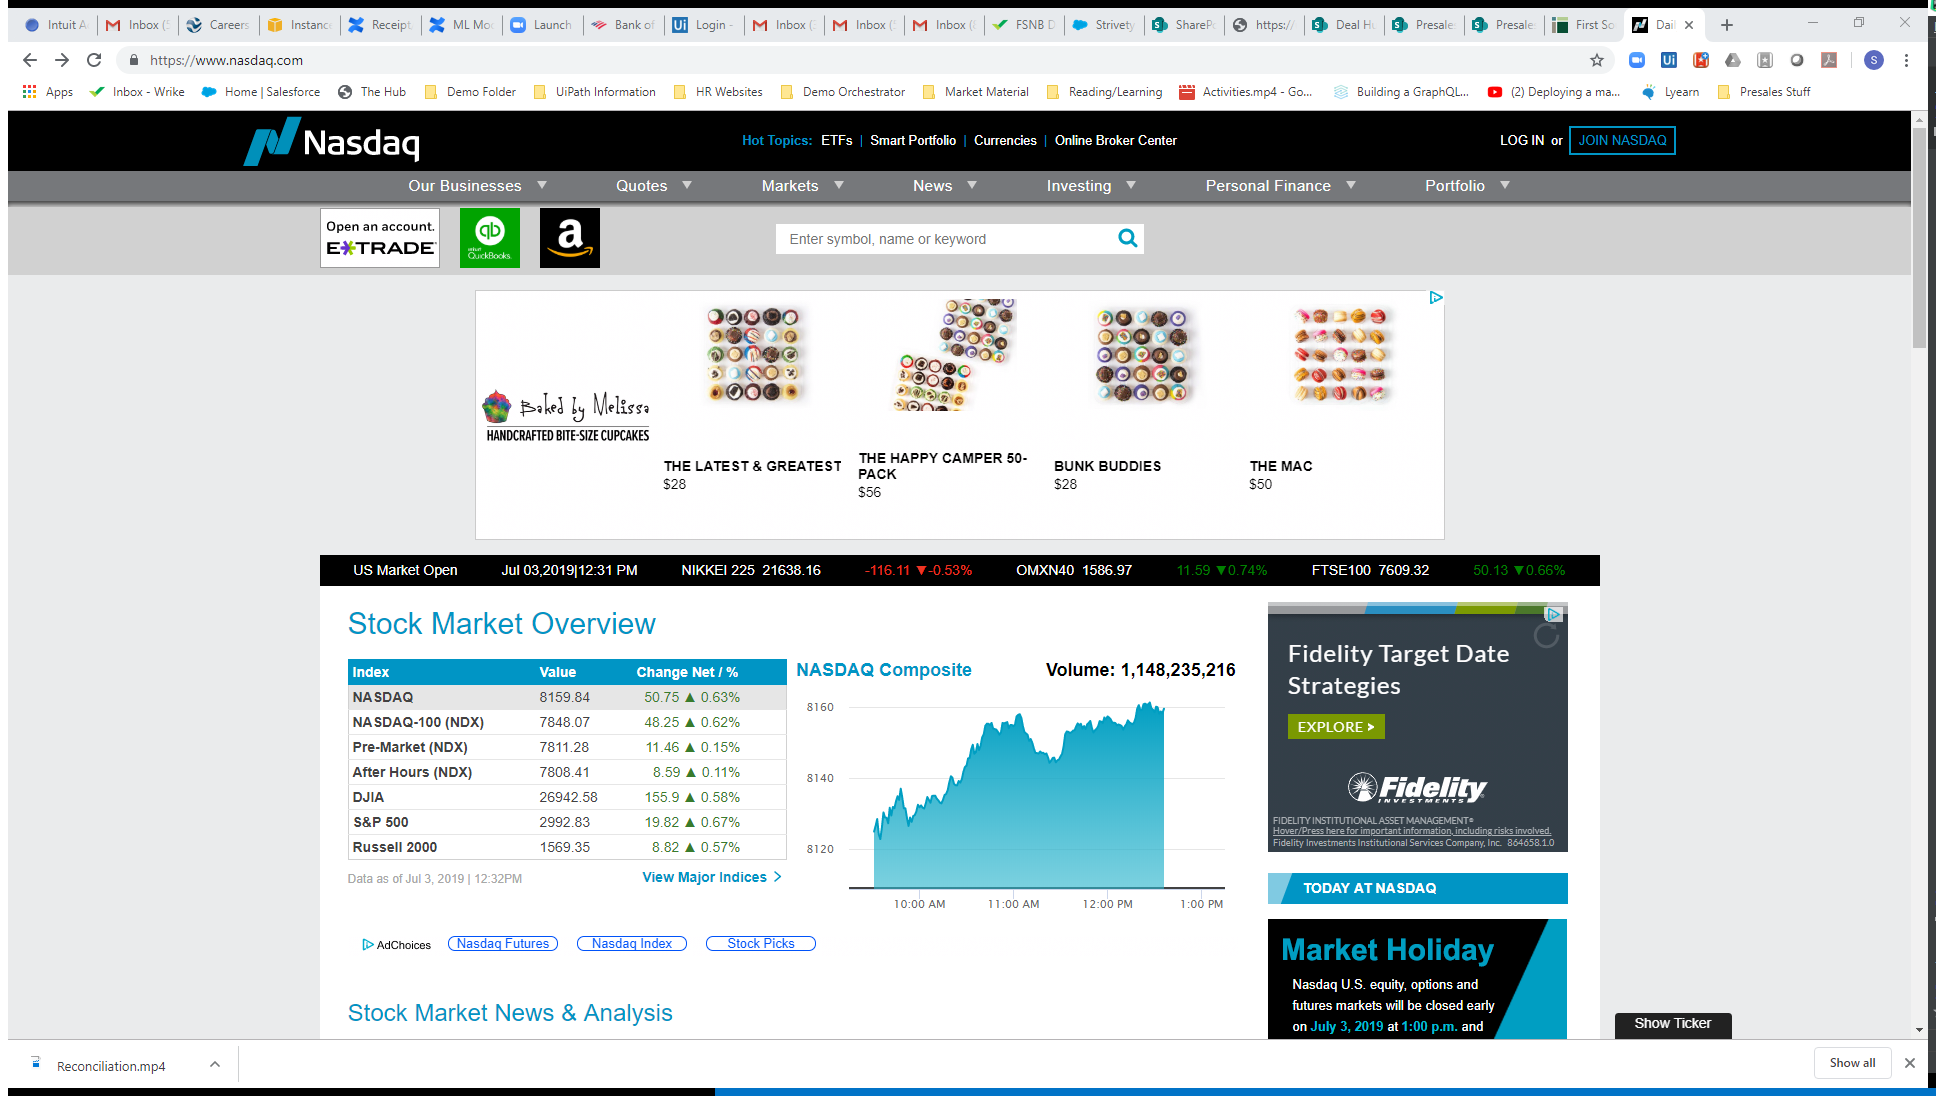
Task: Robotic Enterprise Framework
Workflow: PullandEnterData

Step 1: Attach Browser 'DailyStoc Page' in window 'Daily Stock Market Overview, Data Updates, Reports & News - Nasd*' (chrome.exe)

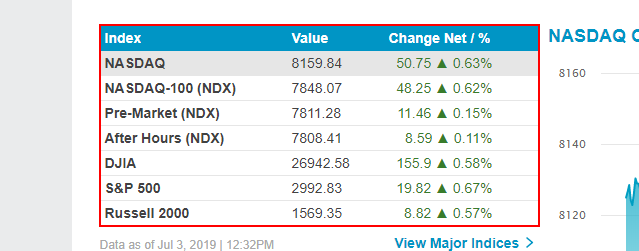
Step 2: get-text from the table

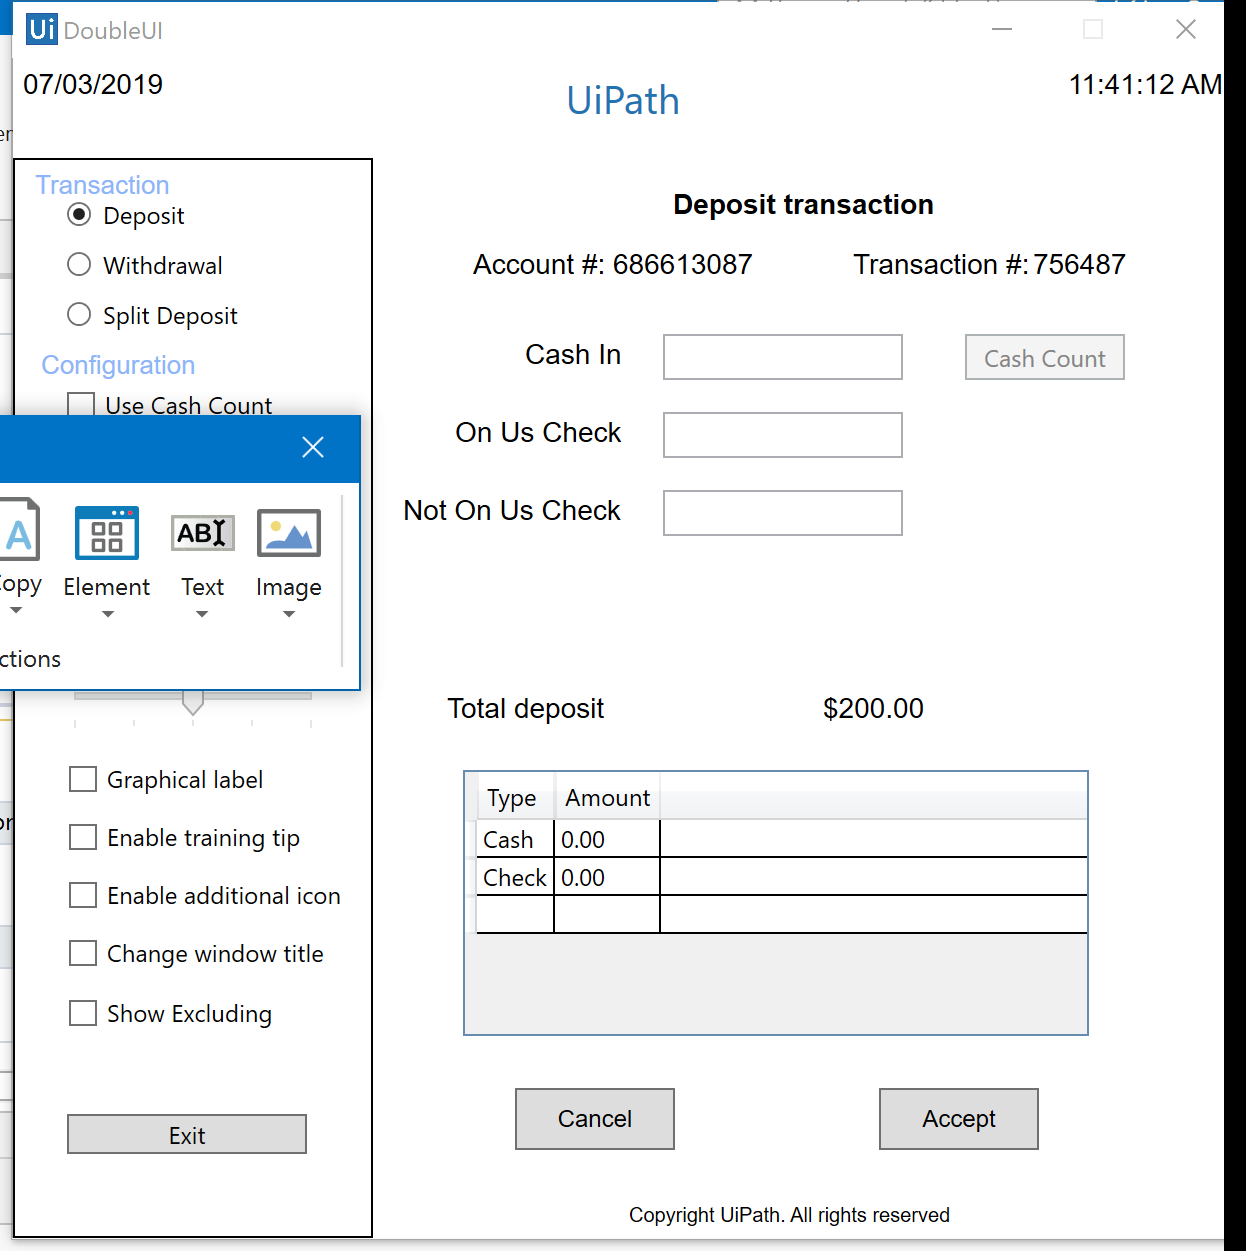
Step 3: Attach Window 'DoubleUI Hwndwrapp' on the element in window 'DoubleUI' (uidouble.exe)

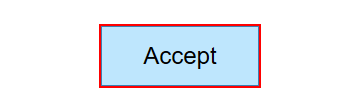
Step 4: click on the push button 'Accept'